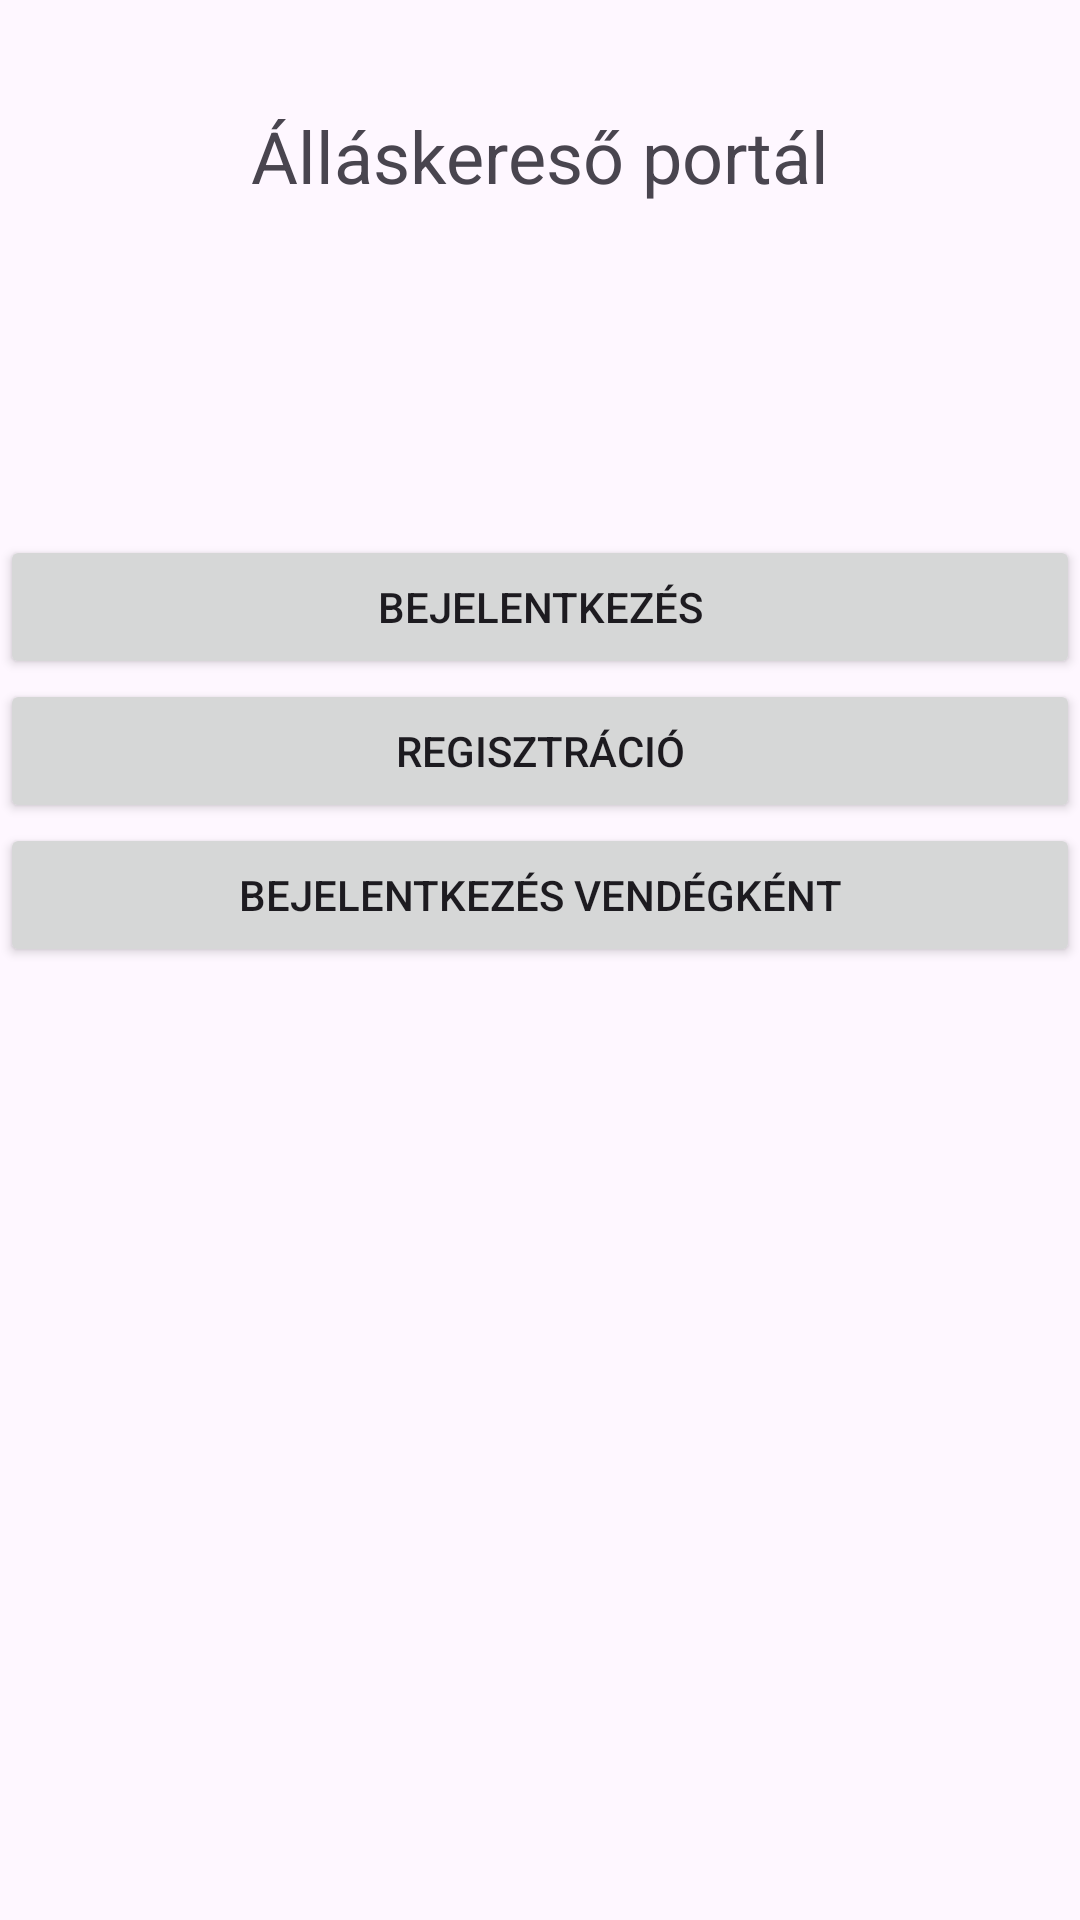

Layout XML and referenced resources for this Android screen:
<!-- AndroidManifest.xml: application theme Theme.AllaskeresoPortal -->
<!-- res/layout/activity_main.xml -->
<?xml version="1.0" encoding="utf-8"?>
<ScrollView
    xmlns:android="http://schemas.android.com/apk/res/android"
    android:layout_width="match_parent"
    android:layout_height="match_parent">
<androidx.constraintlayout.widget.ConstraintLayout xmlns:app="http://schemas.android.com/apk/res-auto"
    xmlns:tools="http://schemas.android.com/tools"
    android:layout_width="match_parent"
    android:layout_height="wrap_content"
    tools:context=".MainActivity">

    <TextView
        android:id="@+id/TitleText"
        android:layout_width="wrap_content"
        android:layout_height="wrap_content"
        android:text="@string/allaskereso_portal"
        android:textSize="24sp"
        app:layout_constraintBottom_toBottomOf="parent"
        app:layout_constraintEnd_toEndOf="parent"
        app:layout_constraintStart_toStartOf="parent"
        app:layout_constraintTop_toTopOf="parent"
        app:layout_constraintVertical_bias="0.123" />

    <Button
        android:id="@+id/showLoginPageButton"
        android:layout_width="0dp"
        android:layout_height="wrap_content"
        android:onClick="showLoginPage"
        android:text="@string/bejelentkezes"
        app:layout_constraintBottom_toBottomOf="parent"
        app:layout_constraintEnd_toEndOf="parent"
        app:layout_constraintHorizontal_bias="0.0"
        app:layout_constraintStart_toStartOf="parent"
        app:layout_constraintTop_toBottomOf="@+id/TitleText"
        app:layout_constraintVertical_bias="0.535"
        tools:ignore="UsingOnClickInXml" />

    <Button
        android:id="@+id/showRegisterButtonPage"
        android:layout_width="0dp"
        android:layout_height="wrap_content"
        android:onClick="showRegisterPage"
        android:text="@string/regisztracio"
        app:layout_constraintBottom_toBottomOf="parent"
        app:layout_constraintEnd_toEndOf="parent"
        app:layout_constraintHorizontal_bias="0.0"
        app:layout_constraintStart_toStartOf="parent"
        app:layout_constraintTop_toBottomOf="@+id/showLoginPageButton"
        app:layout_constraintVertical_bias="0.0"
        tools:ignore="UsingOnClickInXml" />

    <Button
        android:id="@+id/guestLoginButton"
        android:layout_width="0dp"
        android:layout_height="wrap_content"
        android:onClick="guestLogin"
        android:text="@string/bejelentkezes_vendegkent"
        app:layout_constraintBottom_toBottomOf="parent"
        app:layout_constraintEnd_toEndOf="parent"
        app:layout_constraintHorizontal_bias="0.0"
        app:layout_constraintStart_toStartOf="parent"
        app:layout_constraintTop_toBottomOf="@+id/showRegisterButtonPage"
        app:layout_constraintVertical_bias="0.0"
        tools:ignore="UsingOnClickInXml" />

</androidx.constraintlayout.widget.ConstraintLayout>
</ScrollView>
<!-- resources referenced by this layout -->
<resources>
  <string name="allaskereso_portal">Álláskereső portál</string>
  <string name="bejelentkezes">Bejelentkezés</string>
  <string name="bejelentkezes_vendegkent">Bejelentkezés vendégként</string>
  <string name="regisztracio">Regisztráció</string>
  <style name="Theme.AllaskeresoPortal" parent="Base.Theme.AllaskeresoPortal" />
  <style name="Base.Theme.AllaskeresoPortal" parent="Theme.Material3.DayNight.NoActionBar">
          
          
      </style>
</resources>
